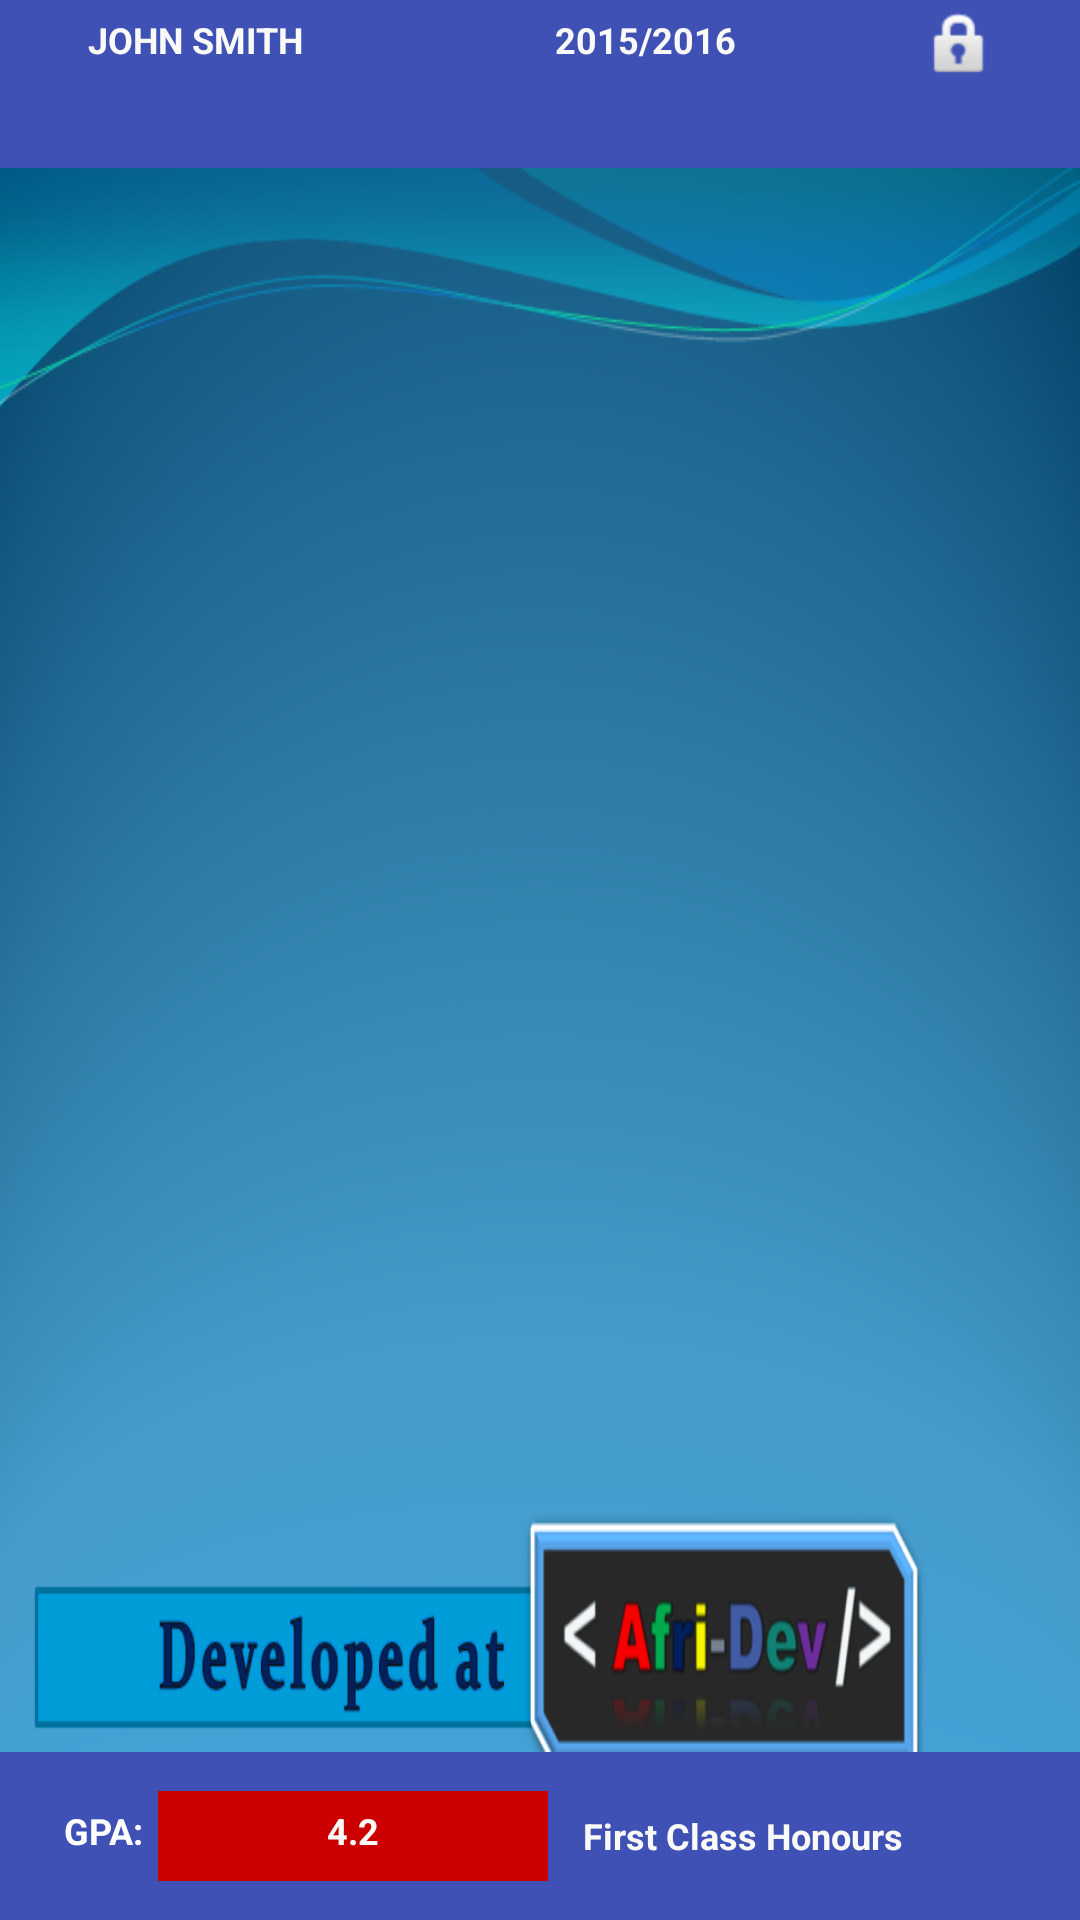

Write the Android layout XML for this screen, with the resource values it uses.
<!-- AndroidManifest.xml: application theme AppTheme -->
<!-- res/layout/activity_display_saved_cgp.xml -->
<?xml version="1.0" encoding="utf-8"?>
<LinearLayout xmlns:android="http://schemas.android.com/apk/res/android"
    xmlns:tools="http://schemas.android.com/tools"
    android:id="@+id/activity_display_saved_cgp"
    android:layout_width="match_parent"
    android:layout_height="match_parent"
    android:orientation="vertical"
    tools:context="com.afridevelopers.cgpacalculator.DisplaySavedCGPA" >


    <LinearLayout
        android:layout_width="match_parent"
        android:layout_height="?attr/actionBarSize"
        android:background="@color/colorPrimary"
        android:orientation="horizontal">

        <TextView
            android:layout_height="match_parent"
            android:layout_width="@dimen/displayViewWidth"
            android:text="JOHN SMITH"
            android:id="@+id/displayName"
            style="@style/DisplayViews"
            android:transitionName="nameTrans"
            android:textAlignment="center" />
        <TextView
            android:layout_height="@dimen/displayViewHeight"
            android:layout_width="@dimen/displayViewWidth"
            style="@style/DisplayViews"
            android:text="2015/2016"
            android:id="@+id/displaySession"
            android:layout_marginStart="20dp"
            android:transitionName="sessionTrans"
            android:textAlignment="center" />


        <ImageButton
            android:layout_height="@dimen/displayViewHeight"
            android:layout_width="0dp"
            android:id="@+id/lockFile"
            style="@style/DisplayViews"
            android:background="@color/colorPrimary"
            android:src="@android:drawable/ic_lock_idle_lock"
            android:layout_gravity="end"
            android:layout_weight="1" />




    </LinearLayout>

    <TextView
        android:layout_width="match_parent"
        android:layout_height="0dp"
        android:padding="10dp"
        android:textAlignment="center"
        android:layout_gravity="start"
        android:background="@drawable/developed"
        android:textStyle="normal|bold"
        android:layout_weight="1"
        android:textColor="@color/white"
        android:transitionName="contentTrans"
        android:id="@+id/textViewForCGPA"
        android:gravity="center"
        android:textSize="@dimen/textsizeForDisplay"
        android:scrollHorizontally="true"
        android:scrollbarSize="2dp" />

    <android.support.v7.widget.Toolbar
        android:layout_width="match_parent"
        android:layout_height="wrap_content"
        android:background="?attr/colorPrimary">

        <TextView
            android:layout_height="@dimen/displayViewHeight"
            android:layout_width="wrap_content"
            android:text="GPA:"
            style="@style/DisplayViews"
            android:textColor="@android:color/background_light"
            android:textAlignment="center" />
        <TextView
            android:layout_height="@dimen/displayViewHeight"
            android:layout_width="@dimen/displayViewWidth"
            android:id="@+id/Gpa"
            android:background="@android:color/holo_red_dark"
            style="@style/DisplayViews"
            android:transitionName="scoreTrans"
            android:text="4.2"
            android:textAlignment="center" />
        <TextView
            android:layout_width="@dimen/displayViewWidth"
            android:layout_height="match_parent"
            android:id="@+id/status"
            style="@style/DisplayViews"
            android:text="First Class Honours"
            android:textAlignment="center" />


    </android.support.v7.widget.Toolbar>



</LinearLayout>
<!-- resources referenced by this layout -->
<resources>
  <color name="colorPrimary">#3f51b5</color>
  <color name="white">#f9f9f7</color>
  <dimen name="displayViewHeight">50dp</dimen>
  <dimen name="displayViewWidth">120dp</dimen>
  <dimen name="textsizeForDisplay">14sp</dimen>
  <!-- drawable developed: png bitmap (drawable, 90680 bytes) -->
  <style name="DisplayViews">
          <item name="android:padding">10dp</item>
          <item name="android:textStyle">bold</item>
          <item name="android:textColor">@color/white</item>
          <item name="android:textSize">18sp</item>
  
      </style>
  <style name="AppTheme" parent="Theme.AppCompat.Light.DarkActionBar">
          
          <item name="colorPrimary">@color/colorPrimary</item>
          <item name="colorPrimaryDark">@color/colorPrimaryDark</item>
          <item name="colorAccent">@color/colorAccent</item>
      </style>
  <color name="colorPrimaryDark">#303F9F</color>
  <color name="colorAccent">#FF4081</color>
</resources>
